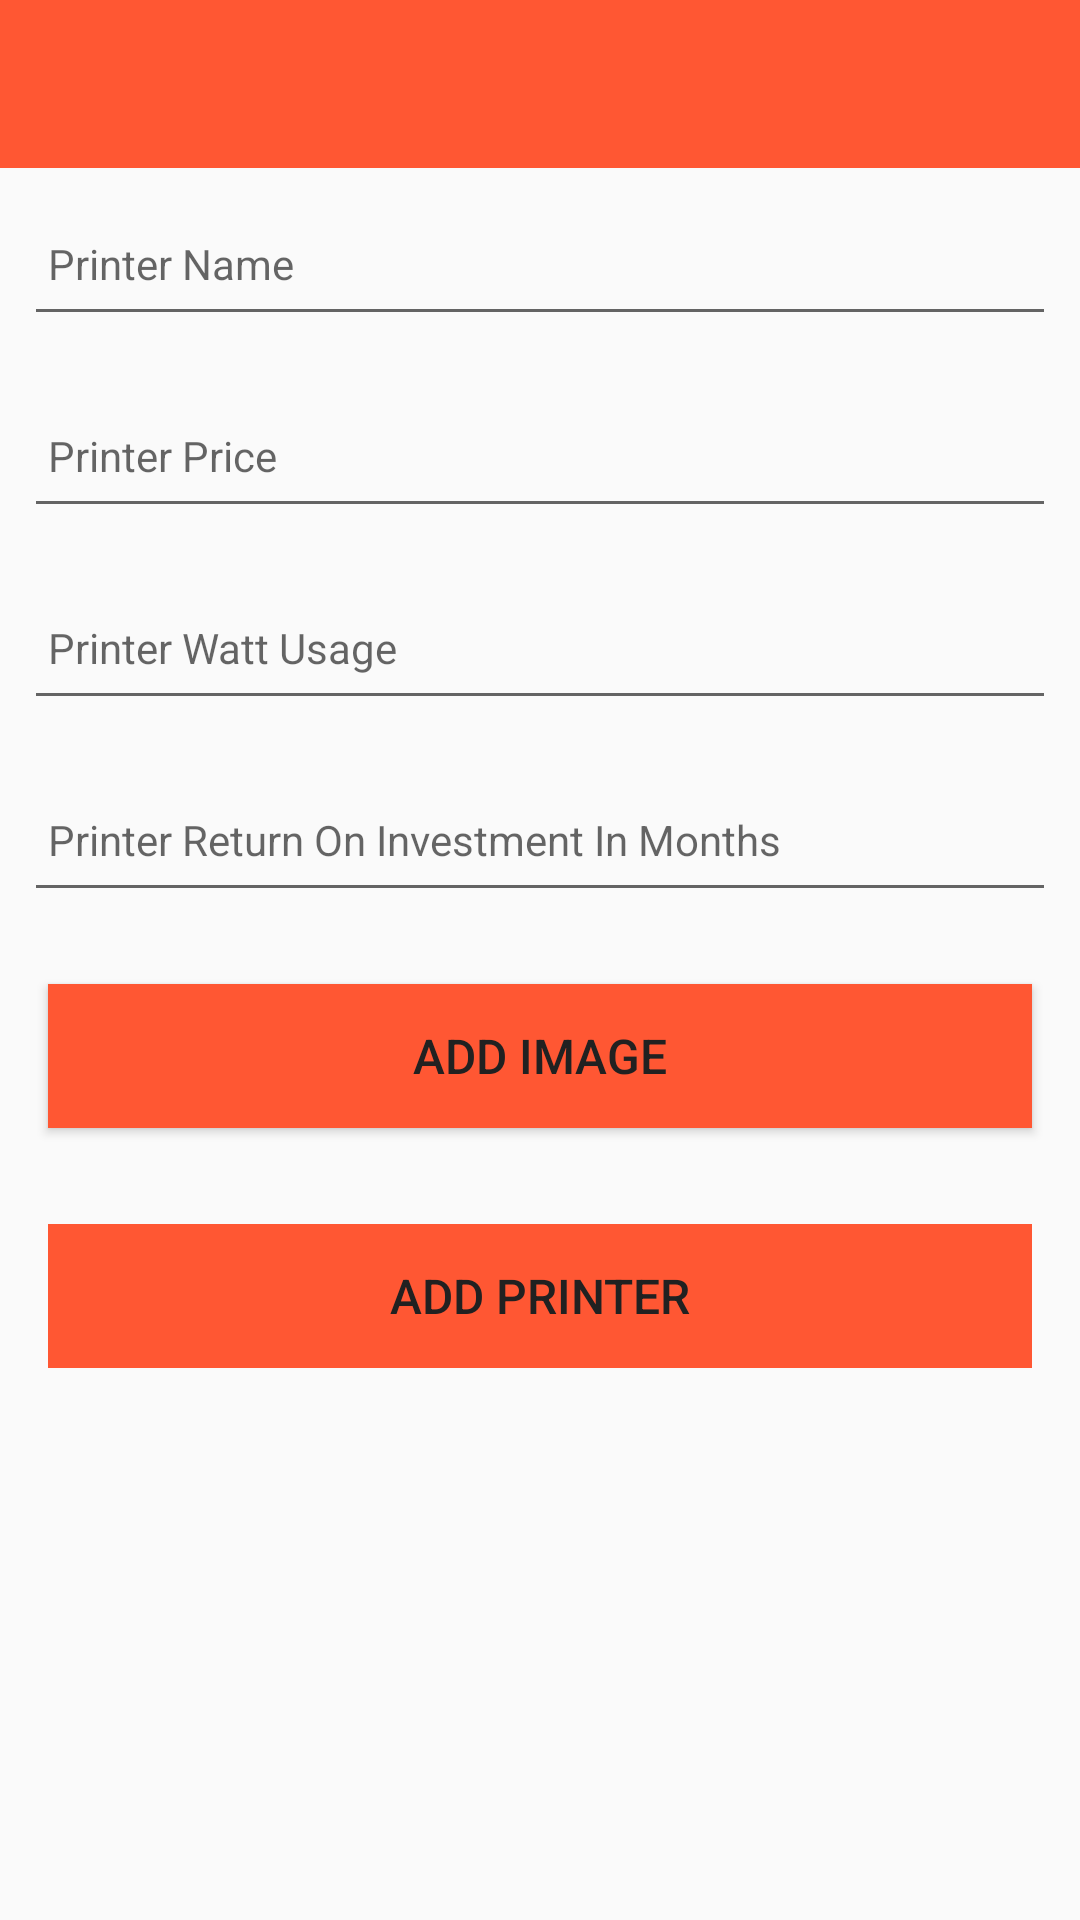

The Android layout XML behind this screen, and the referenced resources:
<!-- AndroidManifest.xml: activity theme Theme.AppCompat.DayNight.NoActionBar -->
<!-- res/layout/activity_printer.xml -->
<?xml version="1.0" encoding="utf-8"?>
<androidx.constraintlayout.widget.ConstraintLayout
    xmlns:android="http://schemas.android.com/apk/res/android"
    xmlns:app="http://schemas.android.com/apk/res-auto"
    xmlns:tools="http://schemas.android.com/tools"
    android:layout_width="match_parent"
    android:layout_height="match_parent"
    tools:context="org.wit.pricecalculator.activities.PrinterActivity">

    <RelativeLayout
        android:layout_width="match_parent"
        android:layout_height="wrap_content"
        app:layout_constraintBottom_toBottomOf="parent"
        app:layout_constraintTop_toTopOf="parent">

        <com.google.android.material.appbar.AppBarLayout
            android:id="@+id/appBarLayout"
            android:layout_width="match_parent"
            android:layout_height="wrap_content"
            android:background="@color/colorAccent"
            android:fitsSystemWindows="true"
            app:elevation="0dip"
            app:theme="@style/ThemeOverlay.AppCompat.Dark.ActionBar">

            <androidx.appcompat.widget.Toolbar
                android:id="@+id/toolbarAdd"
                android:layout_width="match_parent"
                android:layout_height="wrap_content"
                app:titleTextColor="@color/colorPrimary" />
        </com.google.android.material.appbar.AppBarLayout>

        <ScrollView
            android:layout_width="match_parent"
            android:layout_height="match_parent"
            android:layout_below="@id/appBarLayout"
            android:fillViewport="true">

            <LinearLayout
                android:layout_width="match_parent"
                android:layout_height="wrap_content"
                android:orientation="vertical">

                <EditText
                    android:id="@+id/printerName"
                    android:layout_width="match_parent"
                    android:layout_height="48dp"
                    android:layout_margin="8dp"
                    android:autofillHints="hint"
                    android:hint="@string/hint_printerName"
                    android:inputType="text"
                    android:maxLength="25"
                    android:maxLines="1"
                    android:padding="8dp"
                    android:textColor="@color/black"
                    android:textSize="14sp" />

                <EditText
                    android:id="@+id/printerPrice"
                    android:layout_width="match_parent"
                    android:layout_height="48dp"
                    android:layout_margin="8dp"
                    android:autofillHints="hint"
                    android:hint="@string/hint_printerPrice"
                    android:inputType="numberDecimal"
                    android:maxLength="25"
                    android:maxLines="1"
                    android:padding="8dp"
                    android:textColor="@color/black"
                    android:textSize="14sp" />

                <EditText
                    android:id="@+id/printerWattUsage"
                    android:layout_width="match_parent"
                    android:layout_height="48dp"
                    android:layout_margin="8dp"
                    android:autofillHints="hint"
                    android:hint="@string/hint_printWatts"
                    android:inputType="number"
                    android:maxLength="25"
                    android:maxLines="1"
                    android:padding="8dp"
                    android:textColor="@color/black"
                    android:textSize="14sp" />

                <EditText
                    android:id="@+id/investReturn"
                    android:layout_width="match_parent"
                    android:layout_height="48dp"
                    android:layout_margin="8dp"
                    android:autofillHints="hint"
                    android:hint="@string/hint_printerInvestReturn"
                    android:inputType="number"
                    android:maxLength="25"
                    android:maxLines="1"
                    android:padding="8dp"
                    android:textColor="@color/black"
                    android:textSize="14sp" />

                <Button
                    android:id="@+id/chooseImage"
                    android:layout_width="match_parent"
                    android:layout_height="wrap_content"
                    android:layout_margin="16dp"
                    android:background="@color/colorAccent"
                    android:paddingTop="8dp"
                    android:paddingBottom="8dp"
                    android:text="@string/button_addImage"
                    android:textColor="#212121"
                    android:textSize="16sp" />

                <ImageView
                    android:id="@+id/printerImage"
                    android:layout_width="match_parent"
                    android:layout_height="wrap_content"
                    app:srcCompat="@mipmap/ic_launcher"/>

                <Button
                    android:id="@+id/btnAdd"
                    android:layout_width="match_parent"
                    android:layout_height="wrap_content"
                    android:layout_margin="16dp"
                    android:background="@color/colorAccent"
                    android:paddingTop="8dp"
                    android:paddingBottom="8dp"
                    android:stateListAnimator="@null"
                    android:text="@string/button_addPrinter"
                    android:textColor="#212121"
                    android:textSize="16sp" />
            </LinearLayout>
        </ScrollView>

    </RelativeLayout>
</androidx.constraintlayout.widget.ConstraintLayout>
<!-- resources referenced by this layout -->
<resources>
  <color name="black">#FF000000</color>
  <color name="colorAccent">#FF5733</color>
  <color name="colorPrimary">#FFFFFFFF</color>
  <string name="button_addImage"> Add Image </string>
  <string name="button_addPrinter">Add Printer</string>
  <string name="hint_printWatts">Printer Watt Usage</string>
  <string name="hint_printerInvestReturn">Printer Return On Investment In Months</string>
  <string name="hint_printerName">Printer Name</string>
  <string name="hint_printerPrice">Printer Price</string>
</resources>
